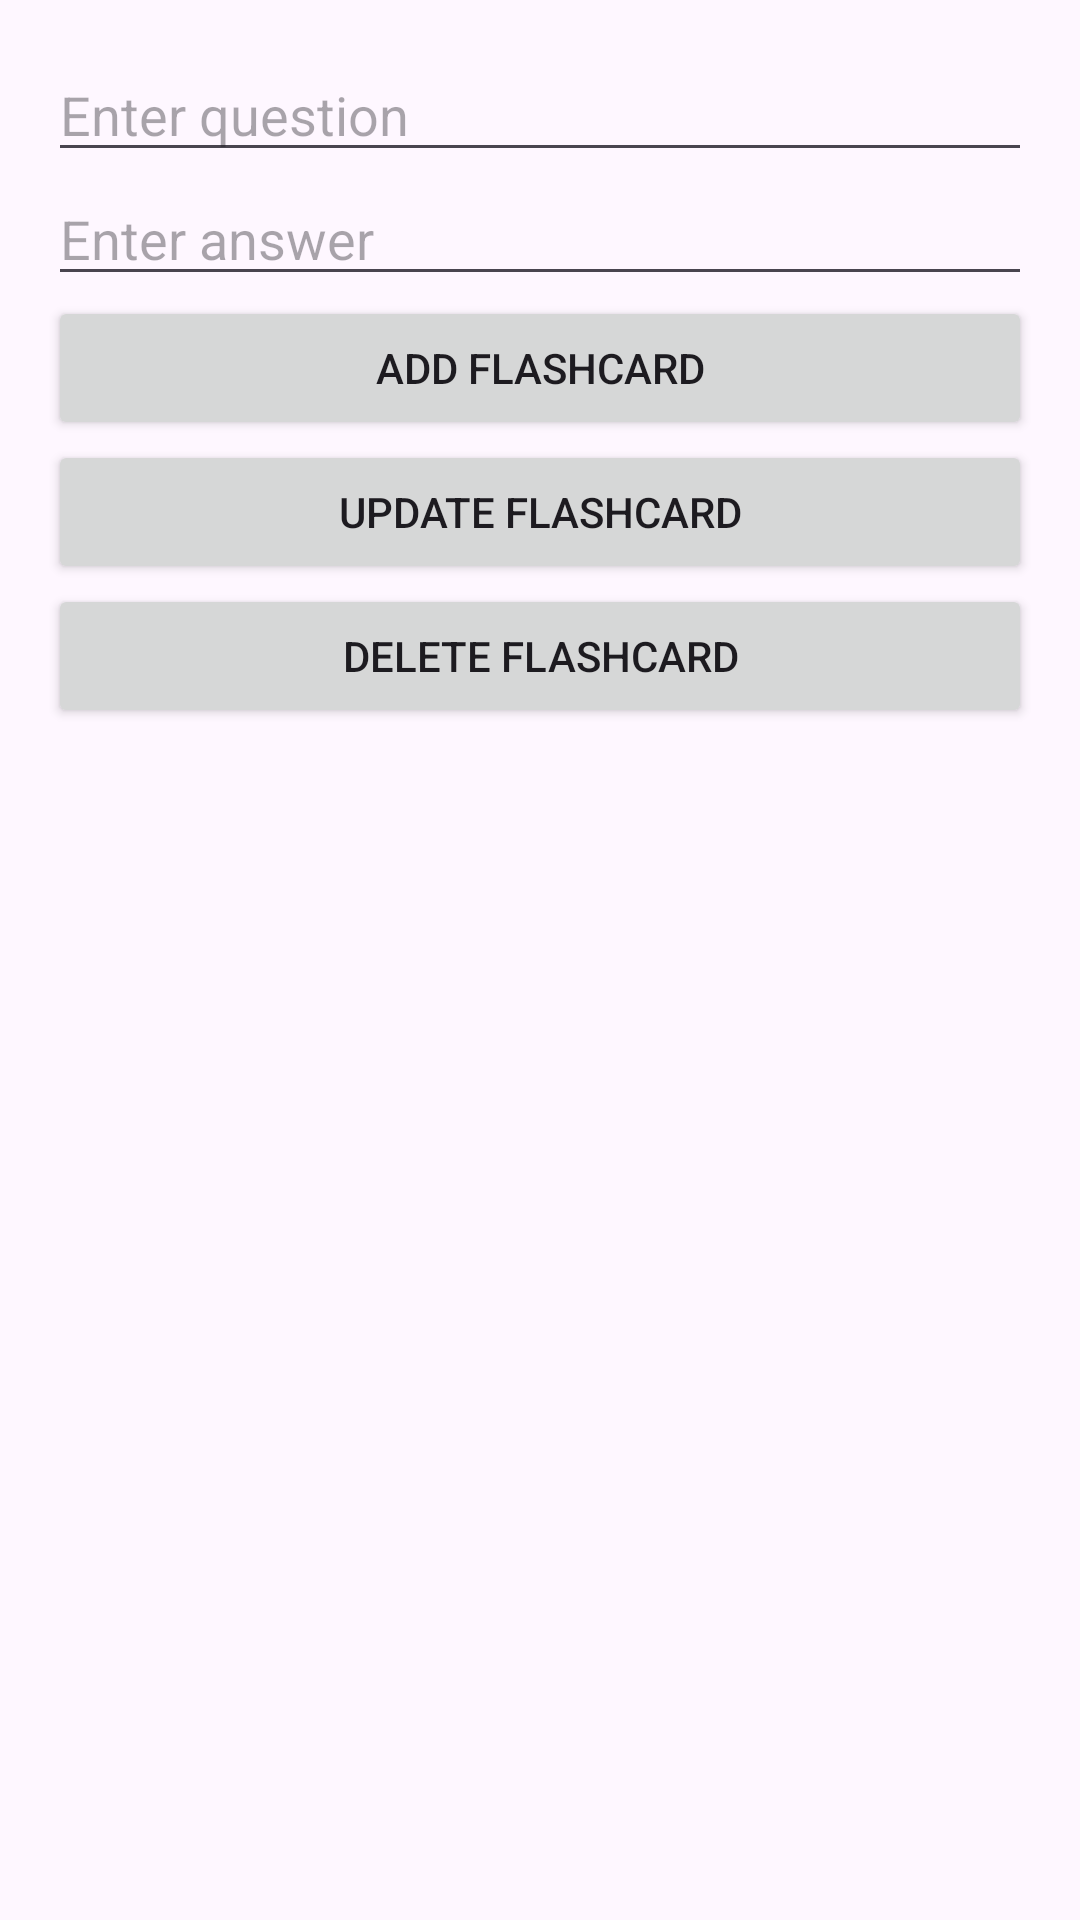

Android layout source for this screen:
<!-- AndroidManifest.xml: application theme Theme.WizQuiz -->
<!-- res/layout/activity_flashcard.xml -->
<?xml version="1.0" encoding="utf-8"?>
<androidx.constraintlayout.widget.ConstraintLayout xmlns:android="http://schemas.android.com/apk/res/android"
    android:layout_width="match_parent"
    android:layout_height="match_parent">

    <LinearLayout xmlns:android="http://schemas.android.com/apk/res/android"
        android:layout_width="match_parent"
        android:layout_height="match_parent"
        android:orientation="vertical"
        android:padding="16dp">

        <EditText
            android:id="@+id/et_question"
            android:layout_width="match_parent"
            android:layout_height="wrap_content"
            android:hint="Enter question"
            android:inputType="text" />

        <EditText
            android:id="@+id/et_answer"
            android:layout_width="match_parent"
            android:layout_height="wrap_content"
            android:hint="Enter answer"
            android:inputType="text" />

        <Button
            android:id="@+id/btn_add"
            android:layout_width="match_parent"
            android:layout_height="wrap_content"
            android:text="Add Flashcard" />

        <Button
            android:id="@+id/btn_update"
            android:layout_width="match_parent"
            android:layout_height="wrap_content"
            android:text="Update Flashcard" />

        <Button
            android:id="@+id/btn_delete"
            android:layout_width="match_parent"
            android:layout_height="wrap_content"
            android:text="Delete Flashcard" />

        <ListView
            android:id="@+id/lv_flashcards"
            android:layout_width="match_parent"
            android:layout_height="wrap_content"
            android:layout_marginTop="16dp" />
    </LinearLayout>

</androidx.constraintlayout.widget.ConstraintLayout>
<!-- resources referenced by this layout -->
<resources>
  <style name="Theme.WizQuiz" parent="Base.Theme.WizQuiz" />
  <style name="Base.Theme.WizQuiz" parent="Theme.Material3.DayNight.NoActionBar">
          
          
      </style>
</resources>
